Image classification data set "satellite_data" (collen1/Analysing-ground-for-perfect-period-of-maize-plantation-using-CNN on GitHub). Class labels (3): Good_Period_for_Planting, Not_Good_Period_for _Planting, Not_Good_Period_for_Planting.

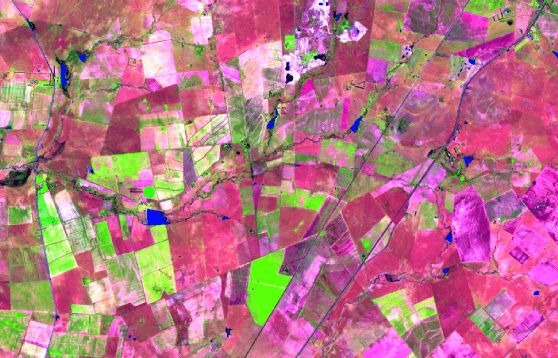
Label: Good_Period_for_Planting

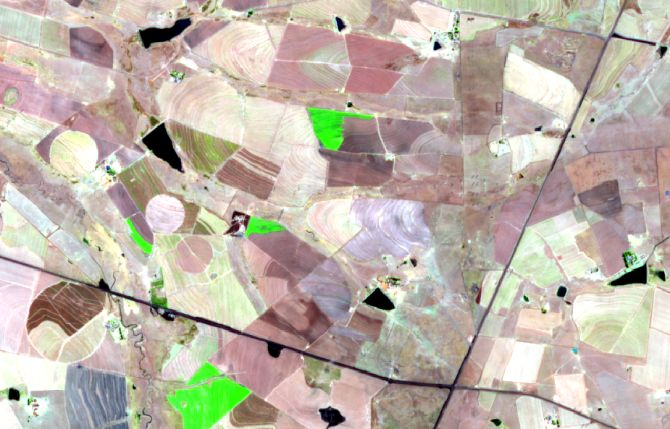
Label: Not_Good_Period_for _Planting

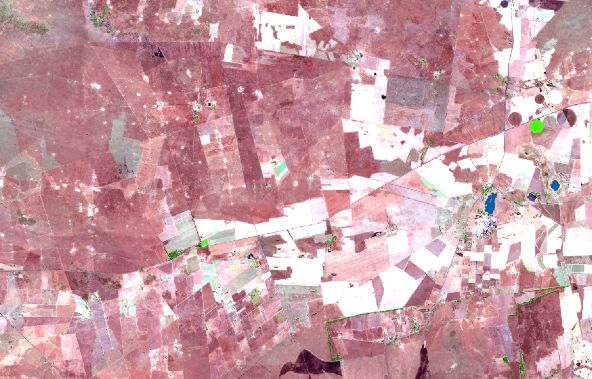
Label: Not_Good_Period_for_Planting

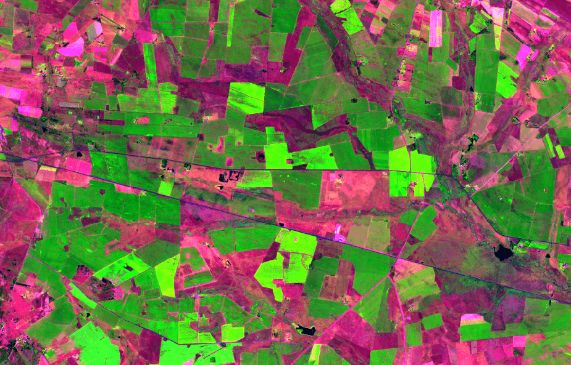
Label: Good_Period_for_Planting

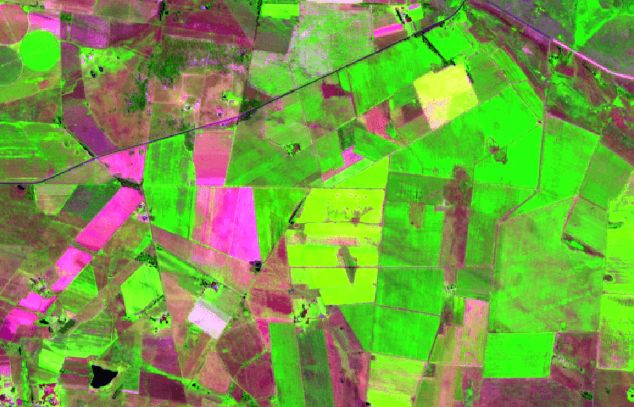
Label: Good_Period_for_Planting

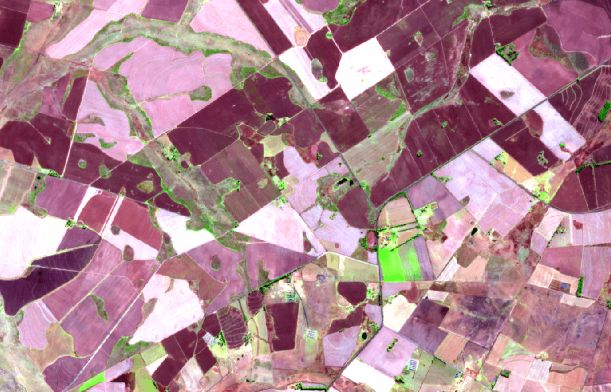
Label: Not_Good_Period_for_Planting
